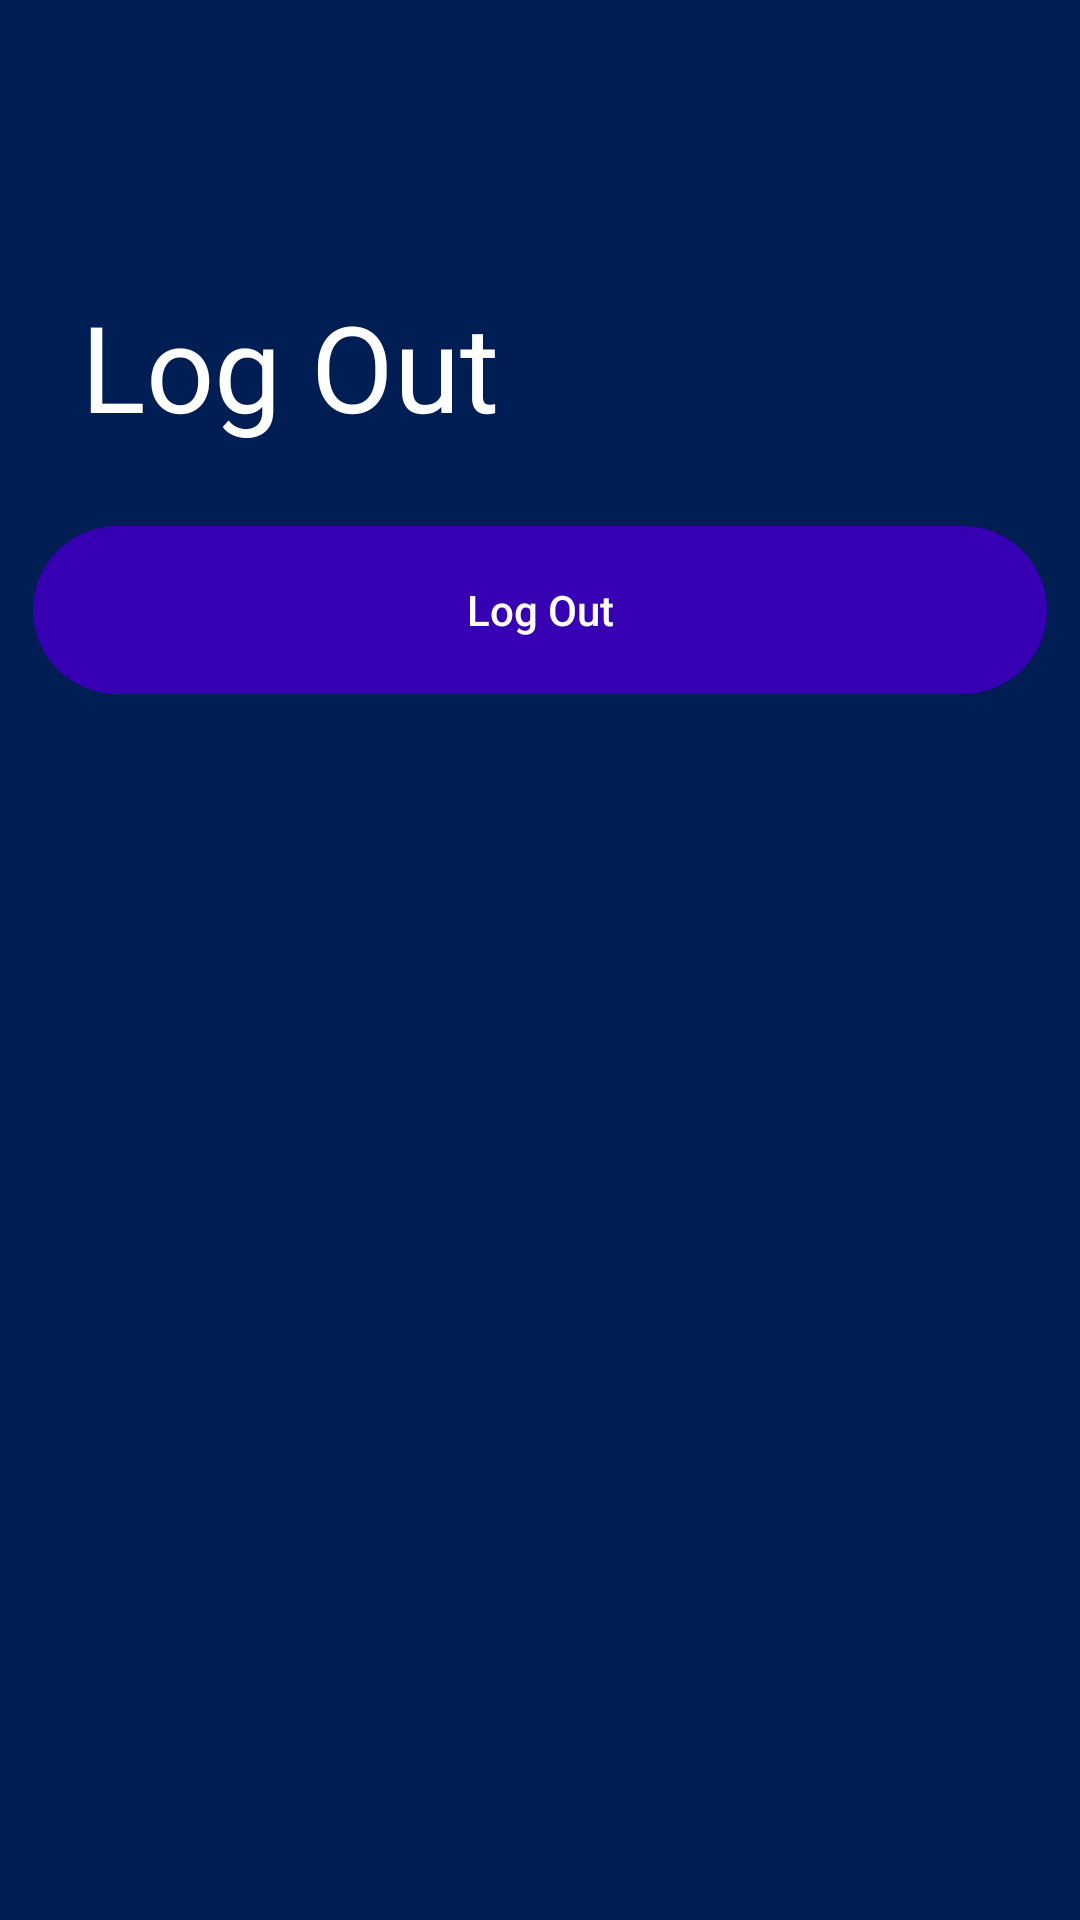

The Android layout XML behind this screen, and the referenced resources:
<!-- AndroidManifest.xml: application theme Theme.Eve4 -->
<!-- res/layout/fragment_logout.xml -->
<?xml version="1.0" encoding="utf-8"?>
<FrameLayout xmlns:android="http://schemas.android.com/apk/res/android"
    xmlns:app="http://schemas.android.com/apk/res-auto"
    xmlns:tools="http://schemas.android.com/tools"
    android:layout_width="match_parent"
    android:layout_height="match_parent"
    android:background="@color/navy"
    tools:context=".LogoutFragment">

    <androidx.constraintlayout.widget.ConstraintLayout
        android:layout_width="match_parent"
        android:layout_height="match_parent">

        <Button
            android:id="@+id/logout_btn"
            android:layout_width="338dp"
            android:layout_height="56dp"
            android:background="@drawable/round_btn"
            android:backgroundTint="@color/purple_700"

            android:text="Log Out"
            android:textAllCaps="false"
            android:textColor="@color/white"
            app:layout_constraintBottom_toBottomOf="parent"
            app:layout_constraintEnd_toEndOf="parent"
            app:layout_constraintHorizontal_bias="0.493"
            app:layout_constraintStart_toStartOf="parent"
            app:layout_constraintTop_toTopOf="parent"
            app:layout_constraintVertical_bias="0.3" />

        <TextView
            android:id="@+id/textView11"
            android:layout_width="206dp"
            android:layout_height="69dp"
            android:text="Log Out"
            android:textColor="@color/white"
            android:textSize="40dp"
            app:layout_constraintBottom_toBottomOf="parent"
            app:layout_constraintEnd_toEndOf="parent"
            app:layout_constraintHorizontal_bias="0.175"
            app:layout_constraintStart_toStartOf="parent"
            app:layout_constraintTop_toTopOf="parent"
            app:layout_constraintVertical_bias="0.167" />
    </androidx.constraintlayout.widget.ConstraintLayout>
</FrameLayout>
<!-- resources referenced by this layout -->
<resources>
  <color name="navy">#001D54</color>
  <color name="purple_700">#FF3700B3</color>
  <color name="white">#FFFFFFFF</color>
  <!-- drawable round_btn (drawable) -->
  <?xml version="1.0" encoding="utf-8"?>
  <shape xmlns:android="http://schemas.android.com/apk/res/android">
  
      <corners
  
          android:bottomLeftRadius="45dp"
          android:bottomRightRadius="45dp"
          android:topLeftRadius="45dp"
          android:topRightRadius="45dp"
  
          />
  </shape>
  <style name="Theme.Eve4" parent="Theme.MaterialComponents.DayNight.DarkActionBar">
          
          <item name="colorPrimary">@color/purple_500</item>
          <item name="colorPrimaryVariant">@color/purple_700</item>
          <item name="colorOnPrimary">@color/white</item>
          
          <item name="colorSecondary">@color/teal_200</item>
          <item name="colorSecondaryVariant">@color/teal_700</item>
          <item name="colorOnSecondary">@color/black</item>
          
          <item name="android:statusBarColor" tools:targetApi="l">?attr/colorPrimaryVariant</item>
          
      </style>
  <color name="purple_500">#FF6200EE</color>
  <color name="teal_200">#FF03DAC5</color>
  <color name="teal_700">#FF018786</color>
  <color name="black">#FF000000</color>
</resources>
